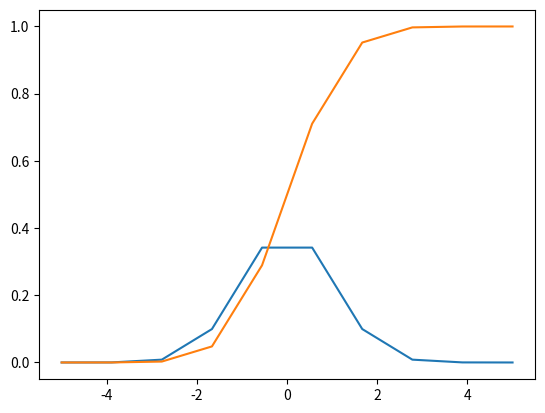

Generate this figure with matplotlib:
import numpy as np
from scipy.stats import norm
import matplotlib.pyplot as plt


x = np.linspace(-5, 5, num=10)

# [-5.         -3.88888889 -2.77777778 -1.66666667 -0.55555556  0.55555556
#   1.66666667  2.77777778  3.88888889  5.        ]
print(x)


# probability density function (PDF) for a normal distribution
# f(x) = (1 / (σ * sqrt(2π))) * exp( - ((x - μ)² / (2σ²)) )


print(norm.pdf(x))
# [1.48671951e-06 2.07440309e-04 8.42153448e-03 9.94771388e-02
#  3.41892294e-01 3.41892294e-01 9.94771388e-02 8.42153448e-03
#  2.07440309e-04 1.48671951e-06]

# Cumulative distribution function (CDF)
print(norm.cdf(x))
# [2.86651572e-07 5.03521029e-05 2.73660179e-03 4.77903523e-02
#  2.89257361e-01 7.10742639e-01 9.52209648e-01 9.97263398e-01
#  9.99949648e-01 9.99999713e-01]

plt.plot(x, norm.pdf(x))
plt.show()

plt.plot(x, norm.cdf(x))
plt.show()
